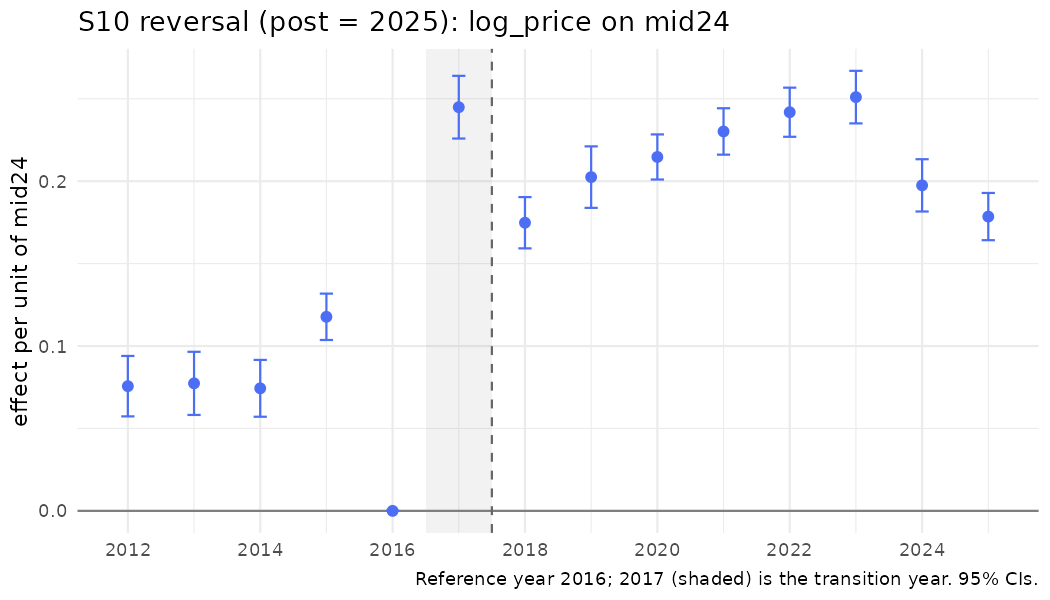

The data file committed next to this chart (first rows):
year, coef, se, strategy, outcome, spec_id, treat
2012, 0.07566, 0.00935, S10, log_price, S10_mid24, mid24
2013, 0.07736, 0.009771, S10, log_price, S10_mid24, mid24
2014, 0.07435, 0.008795, S10, log_price, S10_mid24, mid24
2015, 0.1177, 0.007176, S10, log_price, S10_mid24, mid24
2016, 0, 0, S10, log_price, S10_mid24, mid24
2017, 0.2449, 0.009702, S10, log_price, S10_mid24, mid24
2018, 0.1748, 0.007933, S10, log_price, S10_mid24, mid24
2019, 0.2025, 0.009515, S10, log_price, S10_mid24, mid24
2020, 0.2147, 0.006981, S10, log_price, S10_mid24, mid24
2021, 0.2302, 0.007182, S10, log_price, S10_mid24, mid24
2022, 0.2418, 0.0076, S10, log_price, S10_mid24, mid24
2023, 0.251, 0.008133, S10, log_price, S10_mid24, mid24
2024, 0.1975, 0.00809, S10, log_price, S10_mid24, mid24
2025, 0.1785, 0.007308, S10, log_price, S10_mid24, mid24
